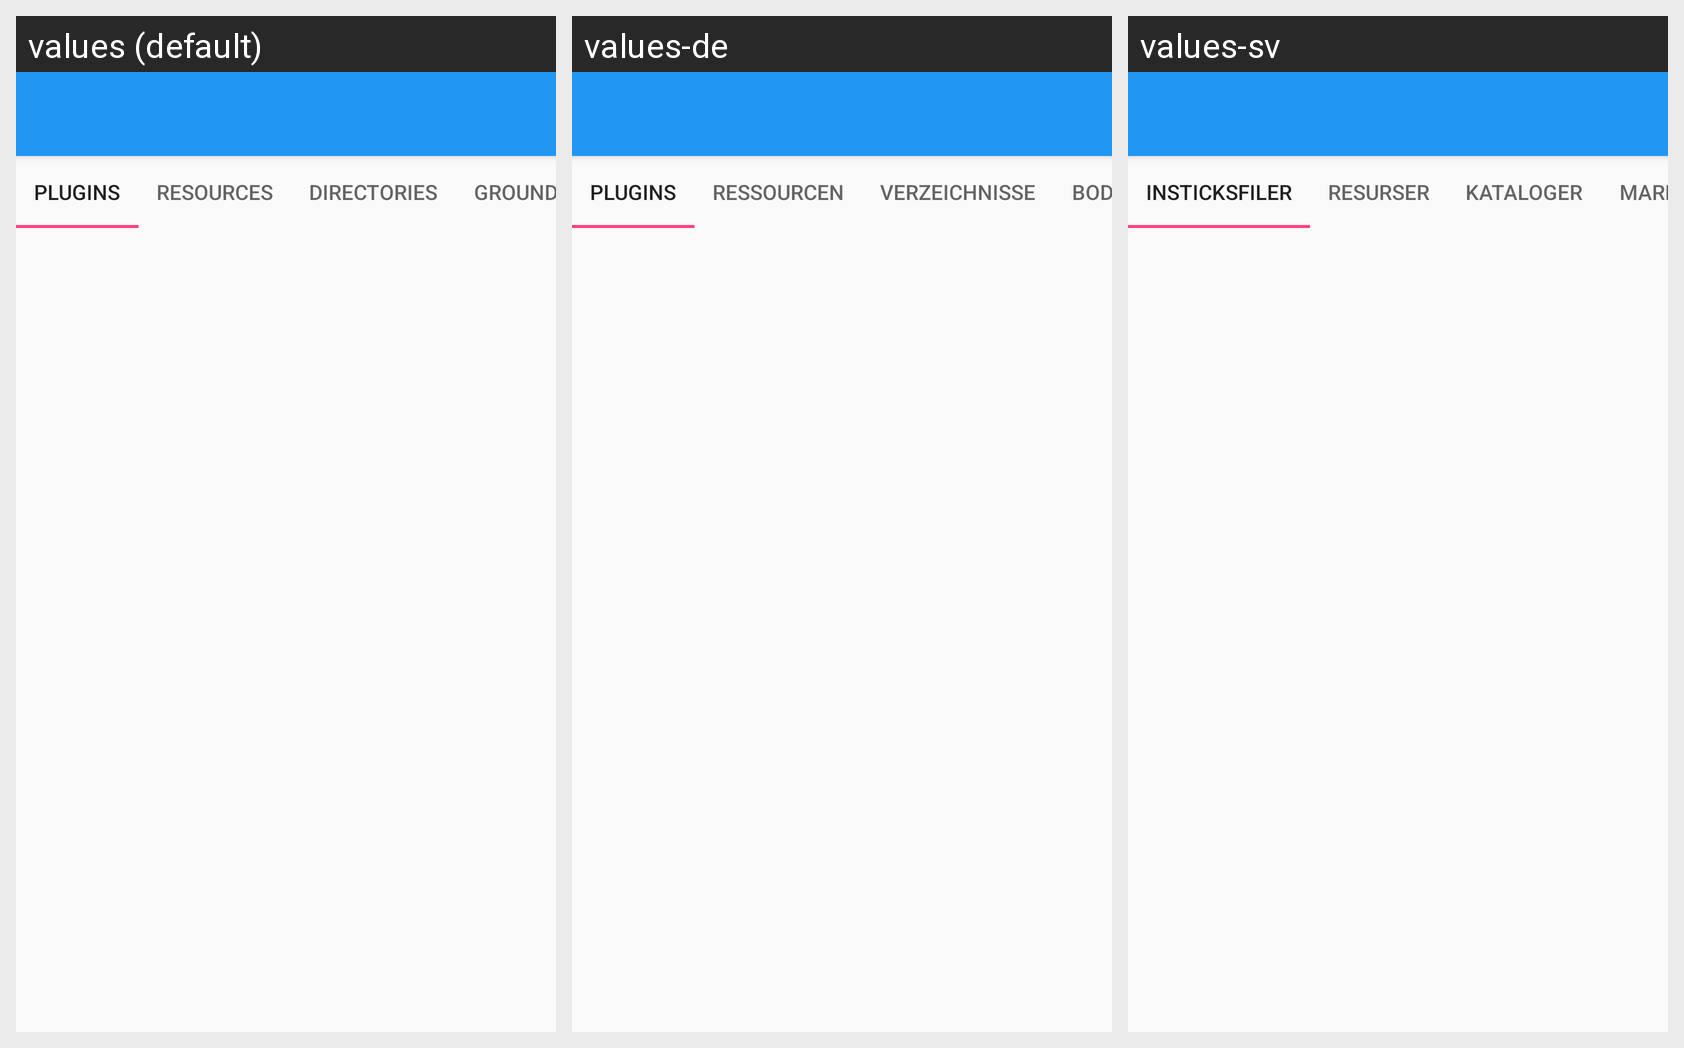

The Android screen above is rendered under several locales of the same app. Produce the string resources it draws, with the default and per-locale values.
Android screen res/layout/activity_mods.xml rendered under 3 locales, left to right: values (default), values-de, values-sv. Device: Nexus 5 (rendered at 1080×1920; each locale shown at half size, 540×960, under a caption strip naming it); theme MyTheme.
Other locales in the repository, not shown: values-fr, values-pl, values-ru.
Strings drawn on this screen, with the default value and each locale's value (text and hints the layout hard-codes, and strings that could not be matched under every locale, appear in the picture but are not listed):

tab_plugins
  values: Plugins
  values-de: Plugins
  values-sv: Insticksfiler

tab_resources
  values: Resources
  values-de: Ressourcen
  values-sv: Resurser

tab_dirs
  values: Directories
  values-de: Verzeichnisse
  values-sv: Kataloger

tab_groundcover
  values: Groundcovers
  values-de: Bodenvegetation
  values-sv: Marktäckning
